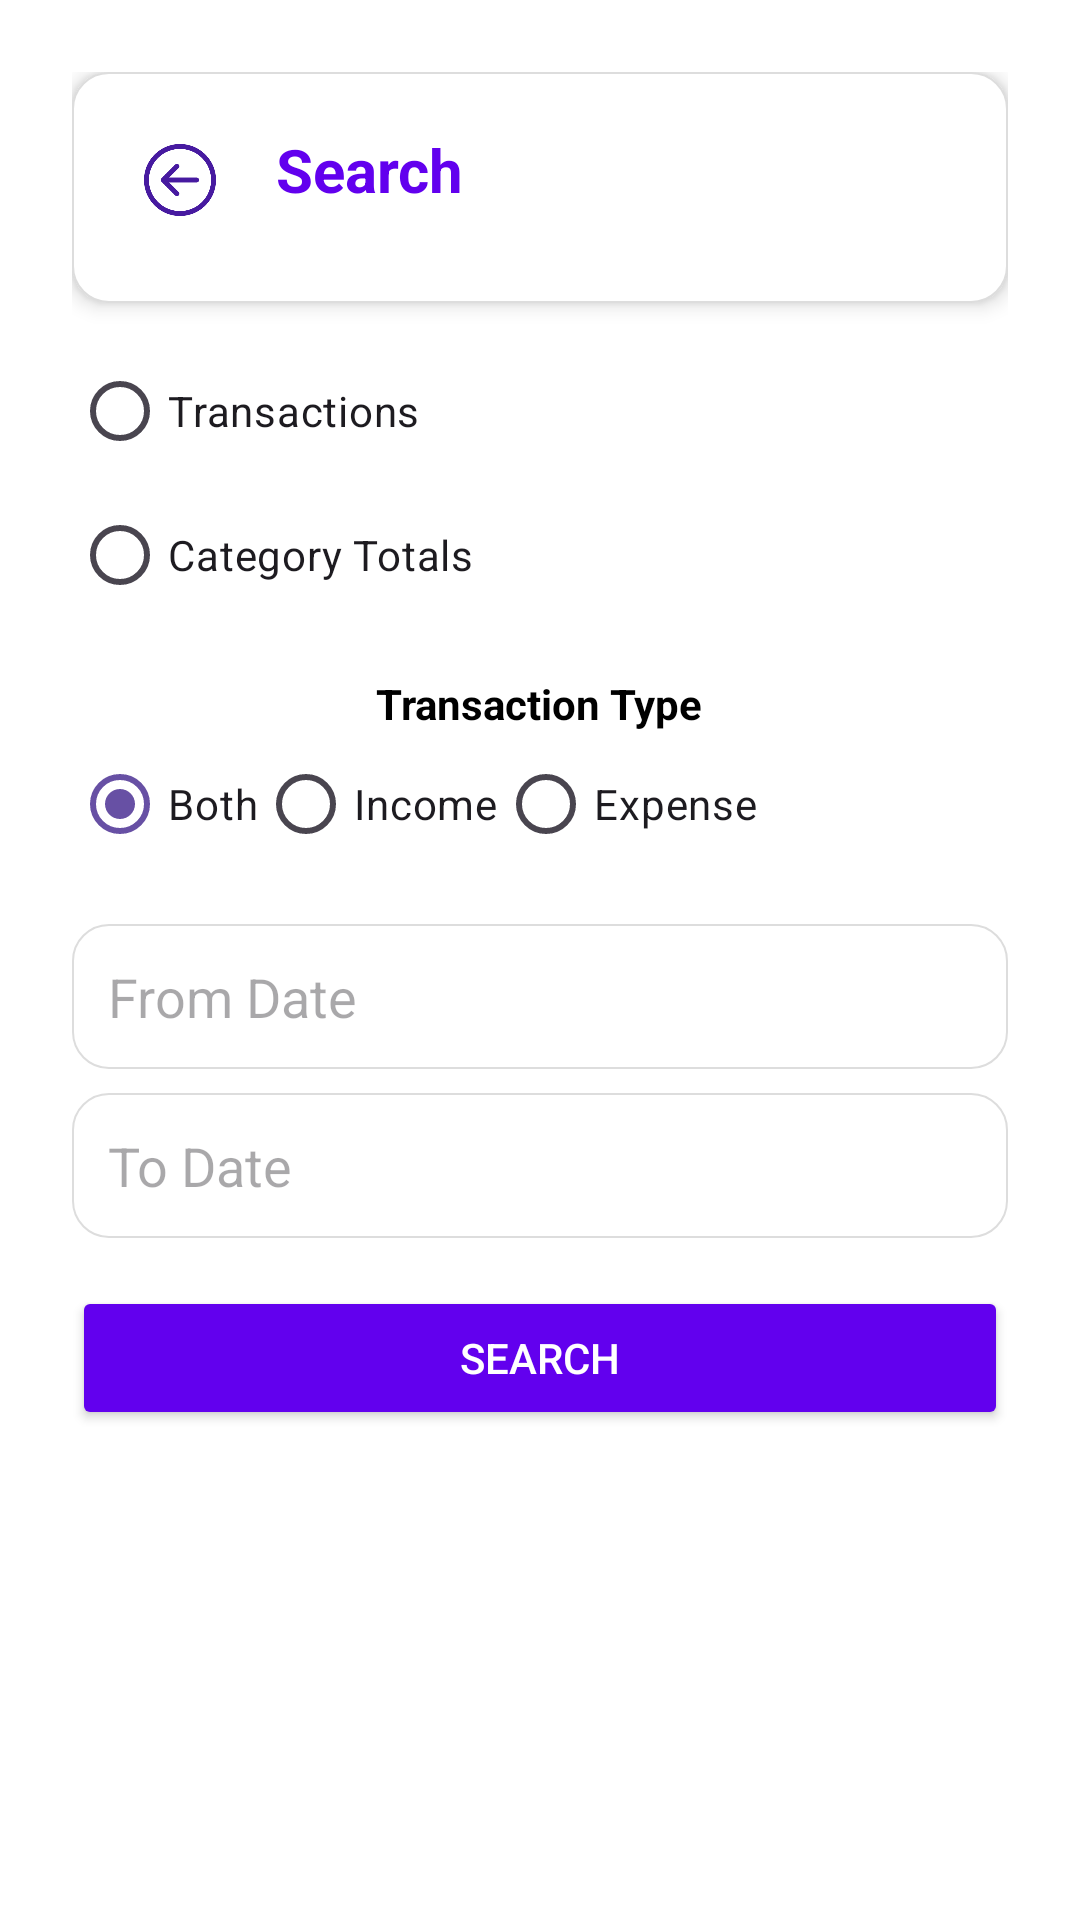

This screen was rendered from an Android layout file. Write that file and the resources it references.
<!-- AndroidManifest.xml: application theme Theme.ThryftApp -->
<!-- res/layout/fragment_search.xml -->
<?xml version="1.0" encoding="utf-8"?>
<ScrollView xmlns:android="http://schemas.android.com/apk/res/android"
    android:layout_width="match_parent"
    android:layout_height="match_parent"
    android:fillViewport="true"
    android:background="@color/white"
    android:paddingBottom="100dp">

    <LinearLayout
        android:layout_width="match_parent"
        android:layout_height="wrap_content"
        android:orientation="vertical"
        android:padding="24dp"
        android:gravity="center_horizontal">

        
        <LinearLayout
            android:layout_width="match_parent"
            android:layout_height="wrap_content"
            android:orientation="horizontal"
            android:gravity="center_vertical"
            android:background="@drawable/bg_light_card"
            android:padding="16dp"
            android:elevation="4dp"
            android:layout_marginBottom="12dp">

            
            <ImageView
                android:id="@+id/backButton"
                android:layout_width="40dp"
                android:layout_height="40dp"
                android:src="@drawable/ic_back"
                android:layout_marginEnd="12dp"
                android:layout_gravity="start"
                android:padding="8dp" />

            
            <TextView
                android:layout_width="wrap_content"
                android:layout_height="wrap_content"
                android:text="Search"
                android:textSize="20sp"
                android:layout_marginTop="6dp"
                android:textStyle="bold"
                android:textColor="@color/purple_500"
                android:layout_marginBottom="12dp" />
        </LinearLayout>



        <RadioGroup
            android:id="@+id/searchOptionGroup"
            android:layout_width="match_parent"
            android:layout_height="wrap_content">

            <RadioButton
                android:id="@+id/radioTransactions"
                android:layout_width="wrap_content"
                android:layout_height="wrap_content"
                android:text="Transactions" />

            <RadioButton
                android:id="@+id/radioCategories"
                android:layout_width="wrap_content"
                android:layout_height="wrap_content"
                android:text="Category Totals" />
        </RadioGroup>

        <TextView
            android:layout_width="wrap_content"
            android:layout_height="wrap_content"
            android:text="Transaction Type"
            android:textStyle="bold"
            android:layout_marginTop="16dp" />

        <RadioGroup
            android:id="@+id/transactionTypeGroup"
            android:layout_width="match_parent"
            android:layout_height="wrap_content"
            android:orientation="horizontal">

            <RadioButton
                android:id="@+id/typeAll"
                android:layout_width="wrap_content"
                android:layout_height="wrap_content"
                android:text="Both"
                android:checked="true"/>

            <RadioButton
                android:id="@+id/typeIncome"
                android:layout_width="wrap_content"
                android:layout_height="wrap_content"
                android:text="Income" />

            <RadioButton
                android:id="@+id/typeExpense"
                android:layout_width="wrap_content"
                android:layout_height="wrap_content"
                android:text="Expense" />
        </RadioGroup>

        <EditText
            android:id="@+id/fromDateEditText"
            android:layout_width="match_parent"
            android:layout_height="wrap_content"
            android:hint="From Date"
            android:focusable="false"
            android:textColor="@color/blackk"
            android:clickable="true"
            android:background="@drawable/bg_light_card"
            android:padding="12dp"
            android:layout_marginTop="16dp"/>

        <EditText
            android:id="@+id/toDateEditText"
            android:layout_width="match_parent"
            android:layout_height="wrap_content"
            android:hint="To Date"
            android:focusable="false"
            android:textColor="@color/blackk"
            android:clickable="true"
            android:background="@drawable/bg_light_card"
            android:padding="12dp"
            android:layout_marginTop="8dp"/>

        <Button
            android:id="@+id/searchButton"
            android:layout_width="match_parent"
            android:layout_height="wrap_content"
            android:text="Search"
            android:layout_marginTop="16dp"
            android:backgroundTint="@color/purple_500"
            android:textColor="@android:color/white"/>

        <LinearLayout
            android:id="@+id/searchResultsContainer"
            android:layout_width="match_parent"
            android:layout_height="wrap_content"
            android:orientation="vertical"
            android:layout_marginTop="20dp"
            android:paddingBottom="100dp"/>
    </LinearLayout>
</ScrollView>
<!-- resources referenced by this layout -->
<resources>
  <color name="blackk">#FF000000</color>
  <color name="purple_500">#FF6200EE</color>
  <color name="white">#FFFFFFFF</color>
  <!-- drawable bg_light_card (drawable) -->
  <?xml version="1.0" encoding="utf-8"?>
  <shape xmlns:android="http://schemas.android.com/apk/res/android"
      android:shape="rectangle">
      <solid android:color="@color/whitee" />
      <corners android:radius="12dp" />
  
      <padding android:left="8dp" android:top="8dp" android:right="8dp" android:bottom="8dp"/>
      <stroke android:width="0.5dp" android:color="#dddddd" />
  </shape>
  <!-- drawable ic_back: png bitmap (drawable, 11119 bytes) -->
  <style name="Theme.ThryftApp" parent="Base.Theme.ThryftApp" />
  <color name="whitee">#FFFFFFFF</color>
  <style name="Base.Theme.ThryftApp" parent="Theme.Material3.DayNight.NoActionBar">
          <item name="android:statusBarColor">@color/colorphone</item>
          <item name="android:navigationBarColor">@color/colorphone</item>
          <item name="colorControlActivated">@color/thryft_purple</item>
          <item name="colorSurfaceVariant">@color/purple_200</item>
          <item name="android:colorBackground">@color/white</item> 
          <item name="android:textColor">@color/black</item> 
  
      </style>
  <color name="colorphone">#674fa3</color>
  <color name="thryft_purple">#6b09e4</color>
  <color name="purple_200">#CE93D8</color>
  <color name="black">#FF000000</color>
</resources>
